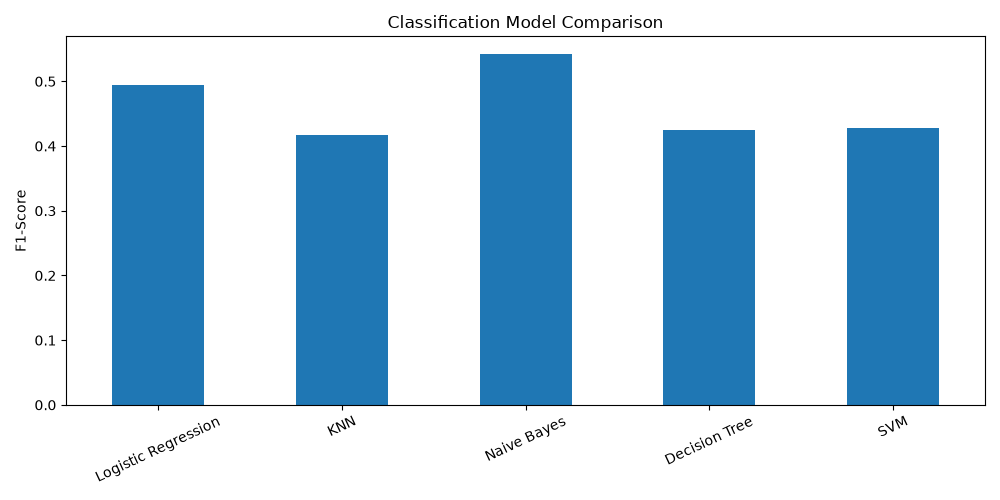

Values plotted in this chart, from the file beside it:
, Accuracy, Precision, Recall, F1-Score
Logistic Regression, 0.6675, 0.5462, 0.4514, 0.4943
KNN, 0.6075, 0.448, 0.3889, 0.4164
Naive Bayes, 0.65, 0.5123, 0.5764, 0.5425
Decision Tree, 0.675, 0.5854, 0.3333, 0.4248
SVM, 0.6725, 0.5765, 0.3403, 0.4279
